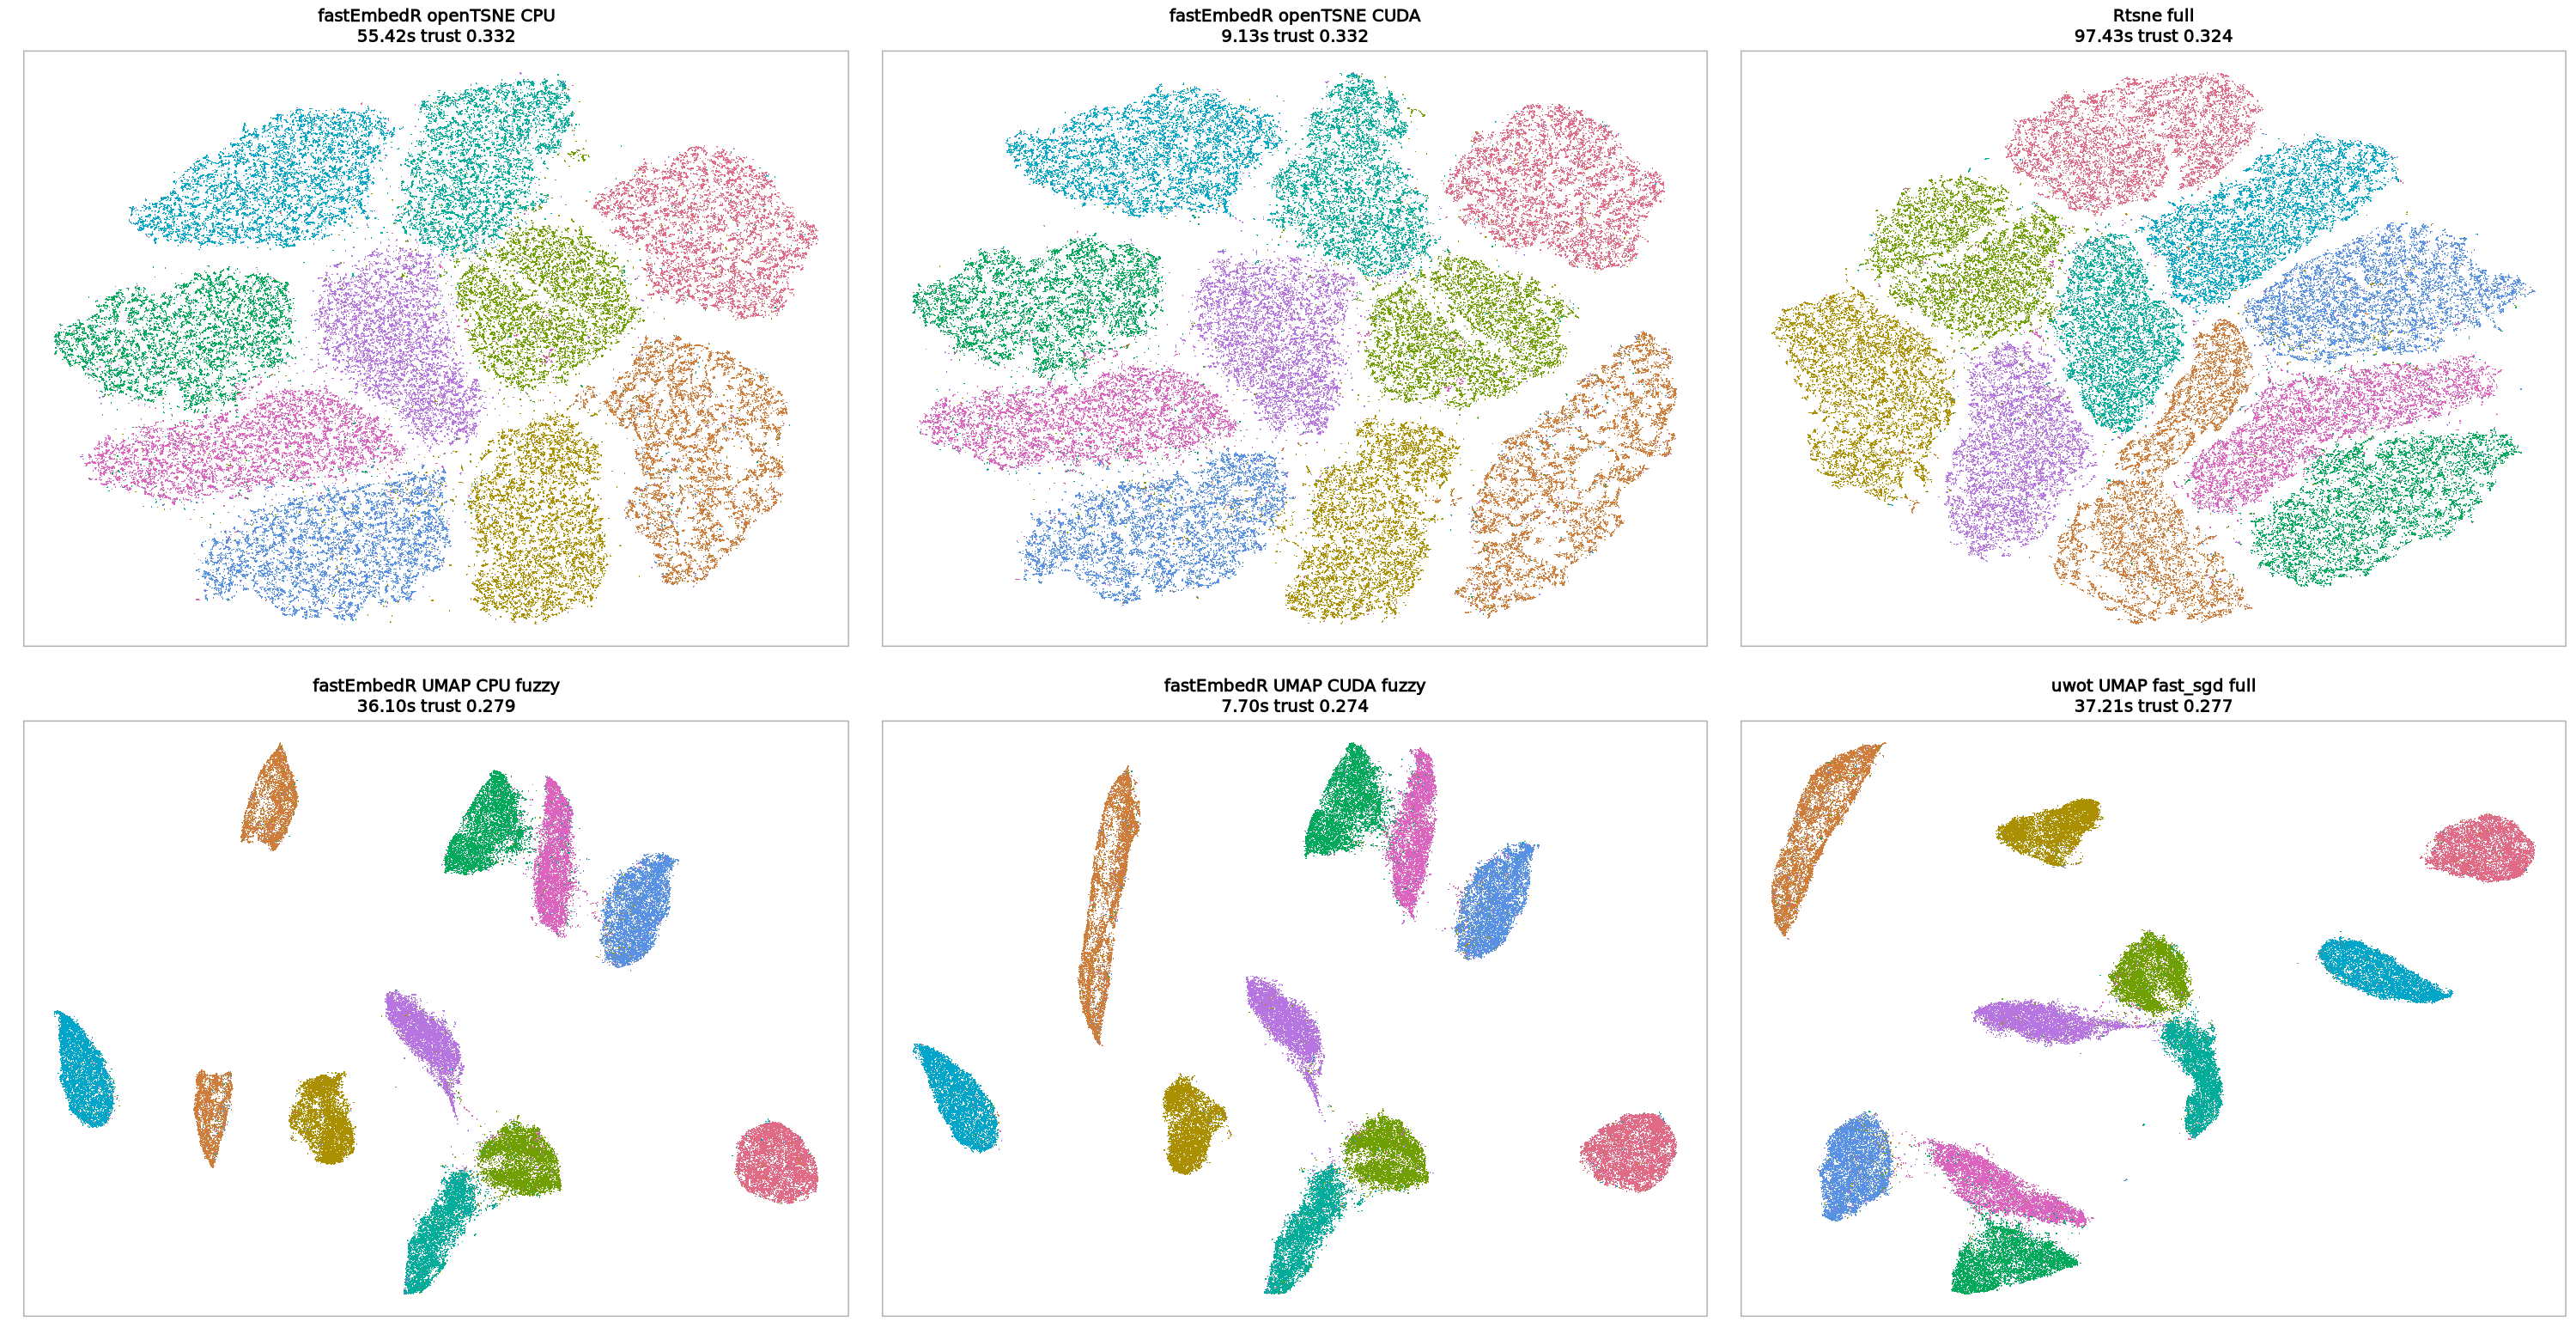

The table this chart was drawn from, first rows:
method, family, backend, n, p, k, perplexity, machine, cpu, requested_threads, nn_backend, nn_sec, embed_sec, total_sec, trustworthiness, label_knn_accuracy, status, error_message
fastEmbedR openTSNE CPU, openTSNE, cpu, 70000, 784, 15, 15, icgeb-bioinformatics-unit, 13th Gen Intel(R) Core(TM) i7-13700, 4, faiss_ivf, 29.61, 25, 55.42, 0.3325, 0.9676, success, NA
fastEmbedR openTSNE CUDA, openTSNE, cuda, 70000, 784, 15, 15, icgeb-bioinformatics-unit, 13th Gen Intel(R) Core(TM) i7-13700, 4, faiss_gpu_ivf_flat, 6.772, 1.605, 9.134, 0.3323, 0.9696, success, NA
Rtsne full, Rtsne, cpu, 70000, 784, 15, 15, icgeb-bioinformatics-unit, 13th Gen Intel(R) Core(TM) i7-13700, 4, NA, NA, 97.43, 97.43, 0.3241, 0.973, success, NA
fastEmbedR UMAP CPU fuzzy, UMAP, cpu, 70000, 784, 15, 15, icgeb-bioinformatics-unit, 13th Gen Intel(R) Core(TM) i7-13700, 4, faiss_ivf, 29.73, 5.706, 36.1, 0.2789, 0.972, success, NA
fastEmbedR UMAP CUDA fuzzy, UMAP, cuda, 70000, 784, 15, 15, icgeb-bioinformatics-unit, 13th Gen Intel(R) Core(TM) i7-13700, 4, faiss_gpu_ivf_flat, 6.459, 0.565, 7.705, 0.2742, 0.9726, success, NA
uwot UMAP fast_sgd full, UMAP, cpu, 70000, 784, 15, 15, icgeb-bioinformatics-unit, 13th Gen Intel(R) Core(TM) i7-13700, 4, NA, NA, 37.21, 37.21, 0.2772, 0.9706, success, NA
